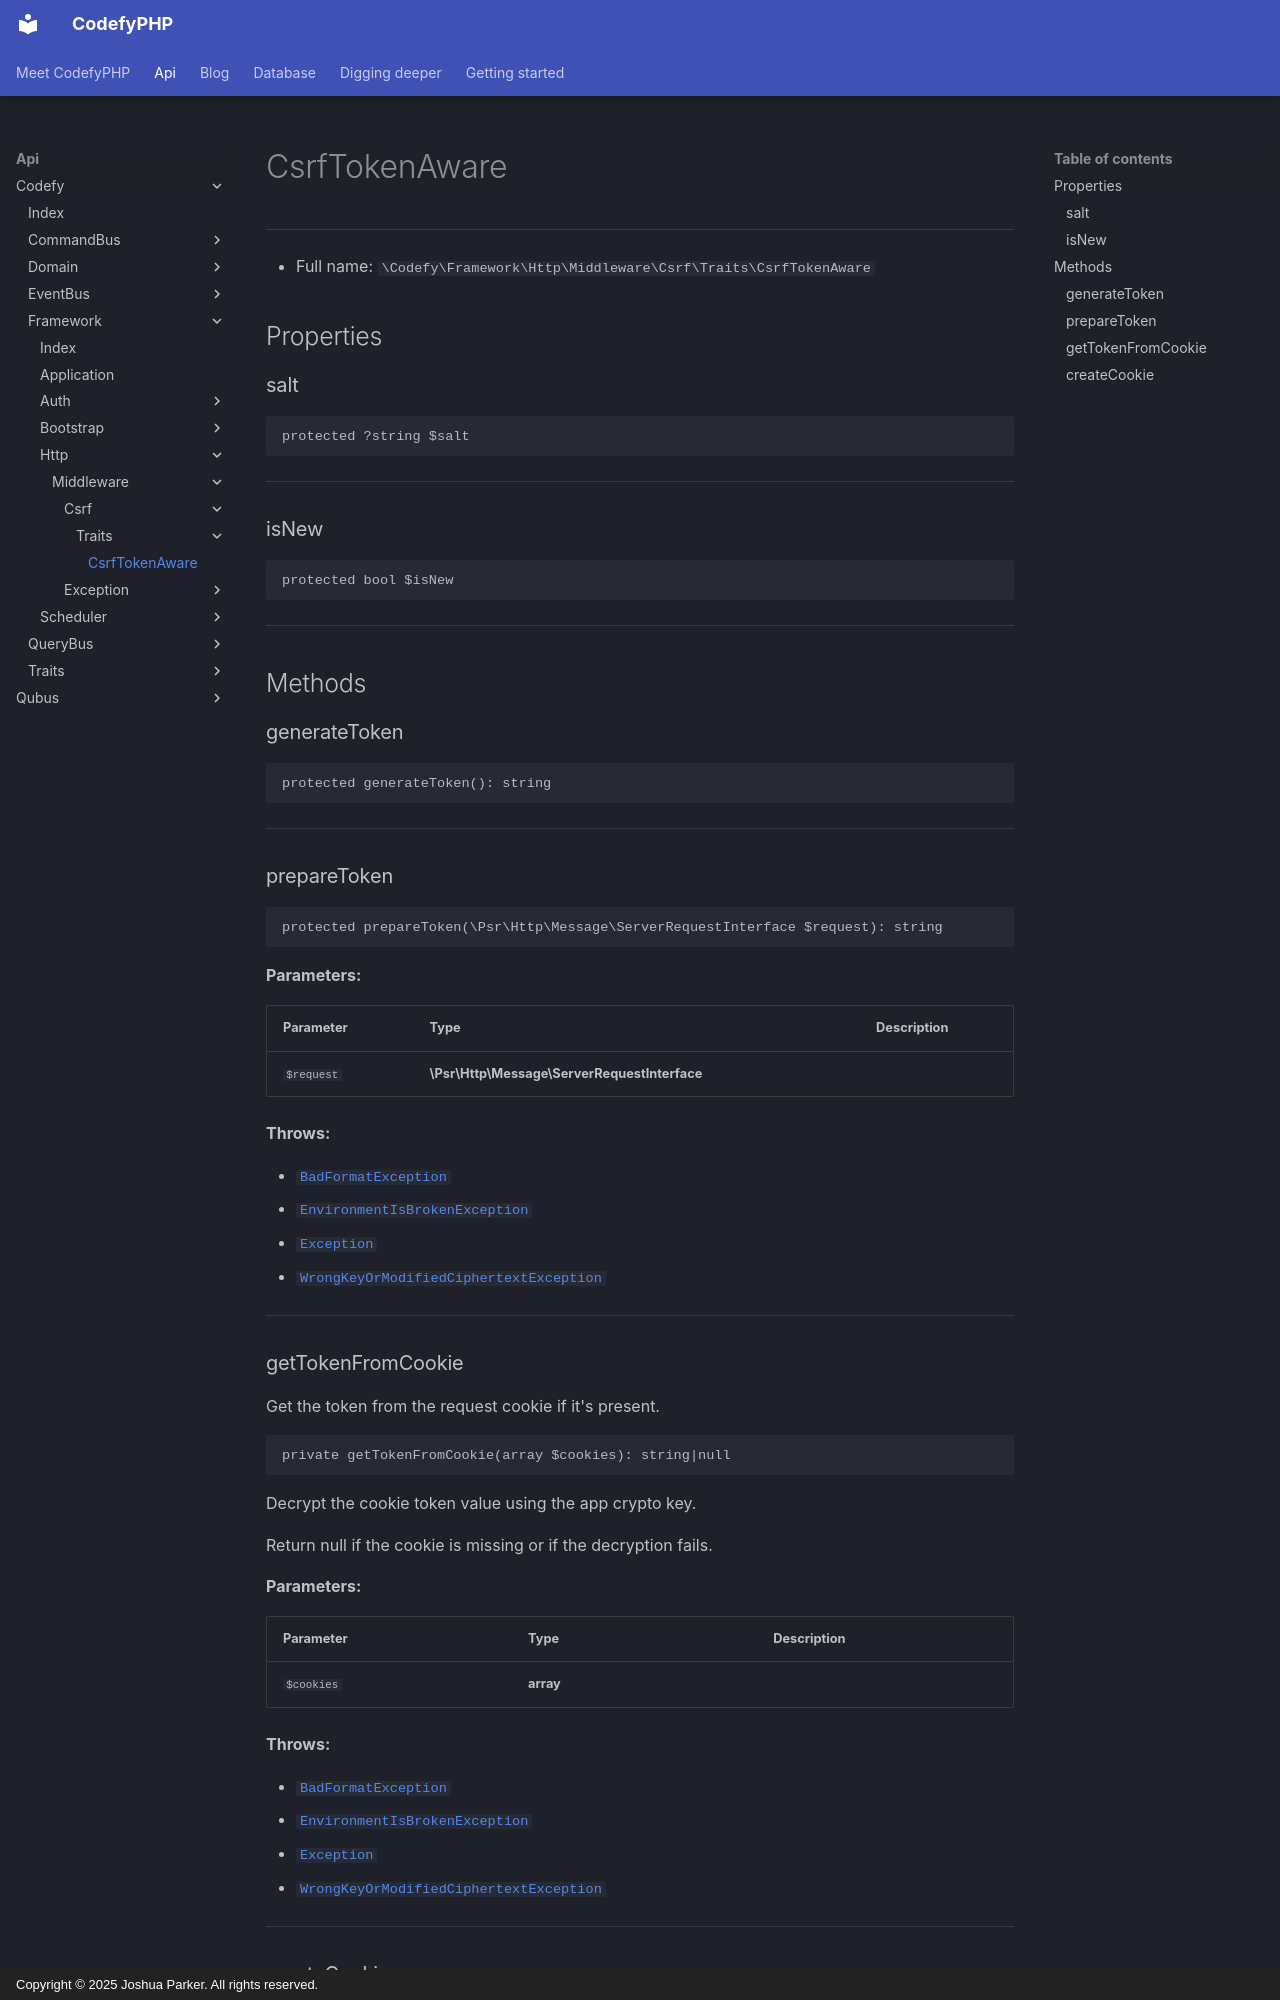

repository: codefyphp/docs · page: api/Codefy/Framework/Http/Middleware/Csrf/Traits/CsrfTokenAware/index.html · generator: mkdocs · copyright: Copyright © 2025 Joshua Parker. All rights reserved.

# CsrfTokenAware

***

* Full name: `\Codefy\Framework\Http\Middleware\Csrf\Traits\CsrfTokenAware`

## Properties

### salt

```php
protected ?string $salt
```

***
### isNew

```php
protected bool $isNew
```

***

## Methods

### generateToken

```php
protected generateToken(): string
```

***
### prepareToken

```php
protected prepareToken(\Psr\Http\Message\ServerRequestInterface $request): string
```

**Parameters:**

| Parameter  | Type                                         | Description |
|------------|----------------------------------------------|-------------|
| `$request` | **\Psr\Http\Message\ServerRequestInterface** |             |

**Throws:**

- [`BadFormatException`](../../../../../../Defuse/Crypto/Exception/BadFormatException.md)
- [`EnvironmentIsBrokenException`](../../../../../../Defuse/Crypto/Exception/EnvironmentIsBrokenException.md)
- [`Exception`](../../../../../../Exception.md)
- [`WrongKeyOrModifiedCiphertextException`](../../../../../../Defuse/Crypto/Exception/WrongKeyOrModifiedCiphertextException.md)

***
### getTokenFromCookie

Get the token from the request cookie if it's present.

```php
private getTokenFromCookie(array $cookies): string|null
```

Decrypt the cookie token value using the app crypto key.

Return null if the cookie is missing or if the decryption fails.

**Parameters:**

| Parameter  | Type      | Description |
|------------|-----------|-------------|
| `$cookies` | **array** |             |

**Throws:**

- [`BadFormatException`](../../../../../../Defuse/Crypto/Exception/BadFormatException.md)
- [`EnvironmentIsBrokenException`](../../../../../../Defuse/Crypto/Exception/EnvironmentIsBrokenException.md)
- [`Exception`](../../../../../../Exception.md)
- [`WrongKeyOrModifiedCiphertextException`](../../../../../../Defuse/Crypto/Exception/WrongKeyOrModifiedCiphertextException.md)

***
